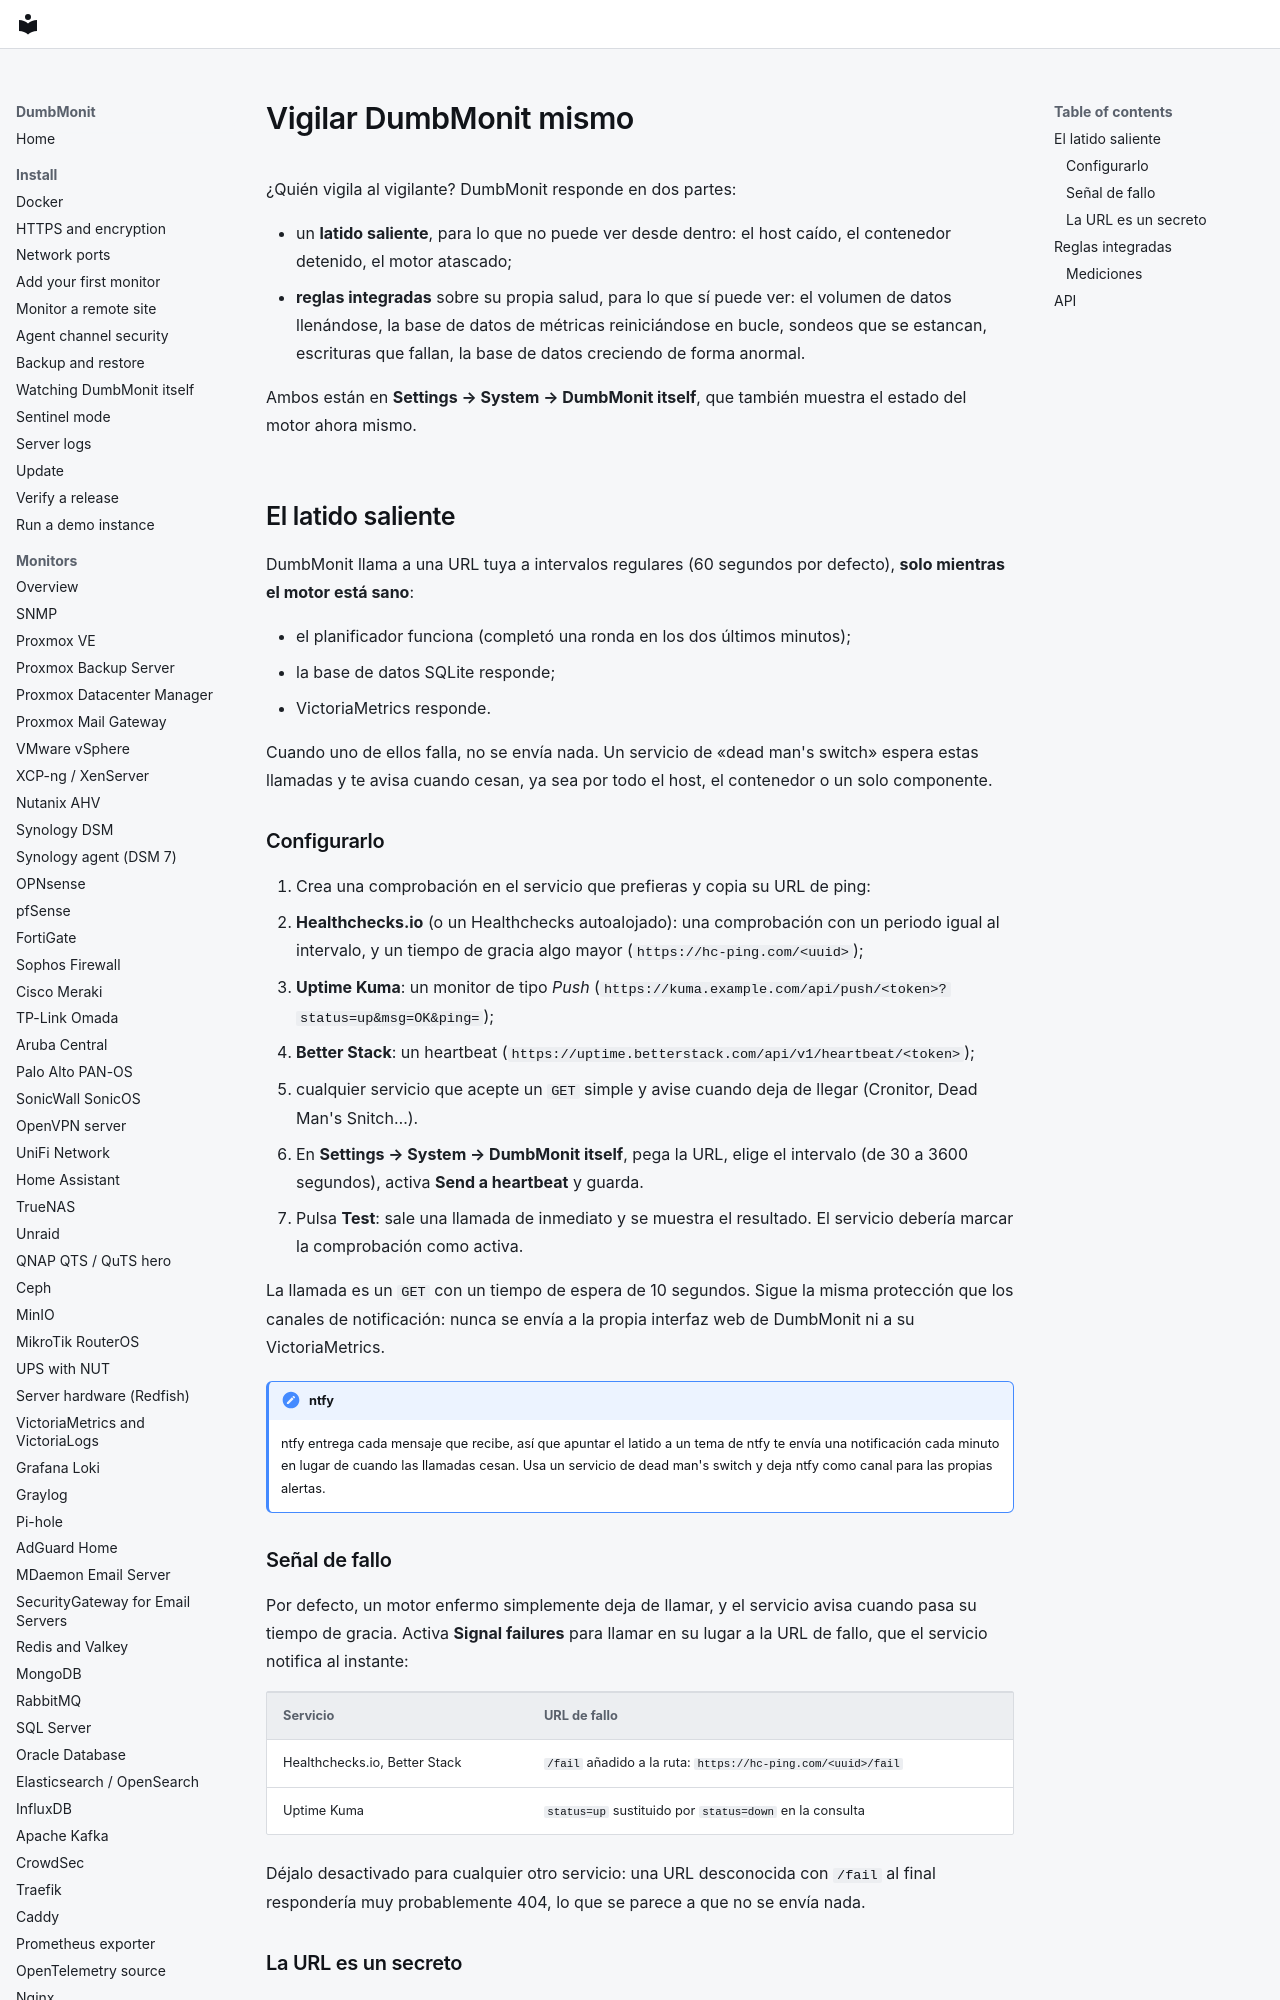

repository: laupernoe/dumbmonit · page: install/self-monitoring.es/index.html · generator: mkdocs

# Vigilar DumbMonit mismo {#watching-dumbmonit-itself}

¿Quién vigila al vigilante? DumbMonit responde en dos partes:

- un **latido saliente**, para lo que no puede ver desde dentro: el host caído,
  el contenedor detenido, el motor atascado;
- **reglas integradas** sobre su propia salud, para lo que sí puede ver: el
  volumen de datos llenándose, la base de datos de métricas reiniciándose en
  bucle, sondeos que se estancan, escrituras que fallan, la base de datos
  creciendo de forma anormal.

Ambos están en **Settings → System → DumbMonit itself**, que también muestra el
estado del motor ahora mismo.

## El latido saliente {#the-outgoing-heartbeat}

DumbMonit llama a una URL tuya a intervalos regulares (60 segundos por defecto),
**solo mientras el motor está sano**:

- el planificador funciona (completó una ronda en los dos últimos minutos);
- la base de datos SQLite responde;
- VictoriaMetrics responde.

Cuando uno de ellos falla, no se envía nada. Un servicio de «dead man's switch»
espera estas llamadas y te avisa cuando cesan, ya sea por todo el host, el
contenedor o un solo componente.

### Configurarlo {#setting-it-up}

1. Crea una comprobación en el servicio que prefieras y copia su URL de ping:
   - **Healthchecks.io** (o un Healthchecks autoalojado): una comprobación con un
     periodo igual al intervalo, y un tiempo de gracia algo mayor
     (`https://hc-ping.com/<uuid>`);
   - **Uptime Kuma**: un monitor de tipo *Push*
     (`https://kuma.example.com/api/push/<token>?status=up&msg=OK&ping=`);
   - **Better Stack**: un heartbeat (`https://uptime.betterstack.com/api/v1/heartbeat/<token>`);
   - cualquier servicio que acepte un `GET` simple y avise cuando deja de
     llegar (Cronitor, Dead Man's Snitch…).
2. En **Settings → System → DumbMonit itself**, pega la URL, elige el intervalo
   (de 30 a 3600 segundos), activa **Send a heartbeat** y guarda.
3. Pulsa **Test**: sale una llamada de inmediato y se muestra el resultado. El
   servicio debería marcar la comprobación como activa.

La llamada es un `GET` con un tiempo de espera de 10 segundos. Sigue la misma
protección que los canales de notificación: nunca se envía a la propia interfaz
web de DumbMonit ni a su VictoriaMetrics.

!!! note "ntfy"
    ntfy entrega cada mensaje que recibe, así que apuntar el latido a un tema de
    ntfy te envía una notificación cada minuto en lugar de cuando las llamadas
    cesan. Usa un servicio de dead man's switch y deja ntfy como canal para las
    propias alertas.
